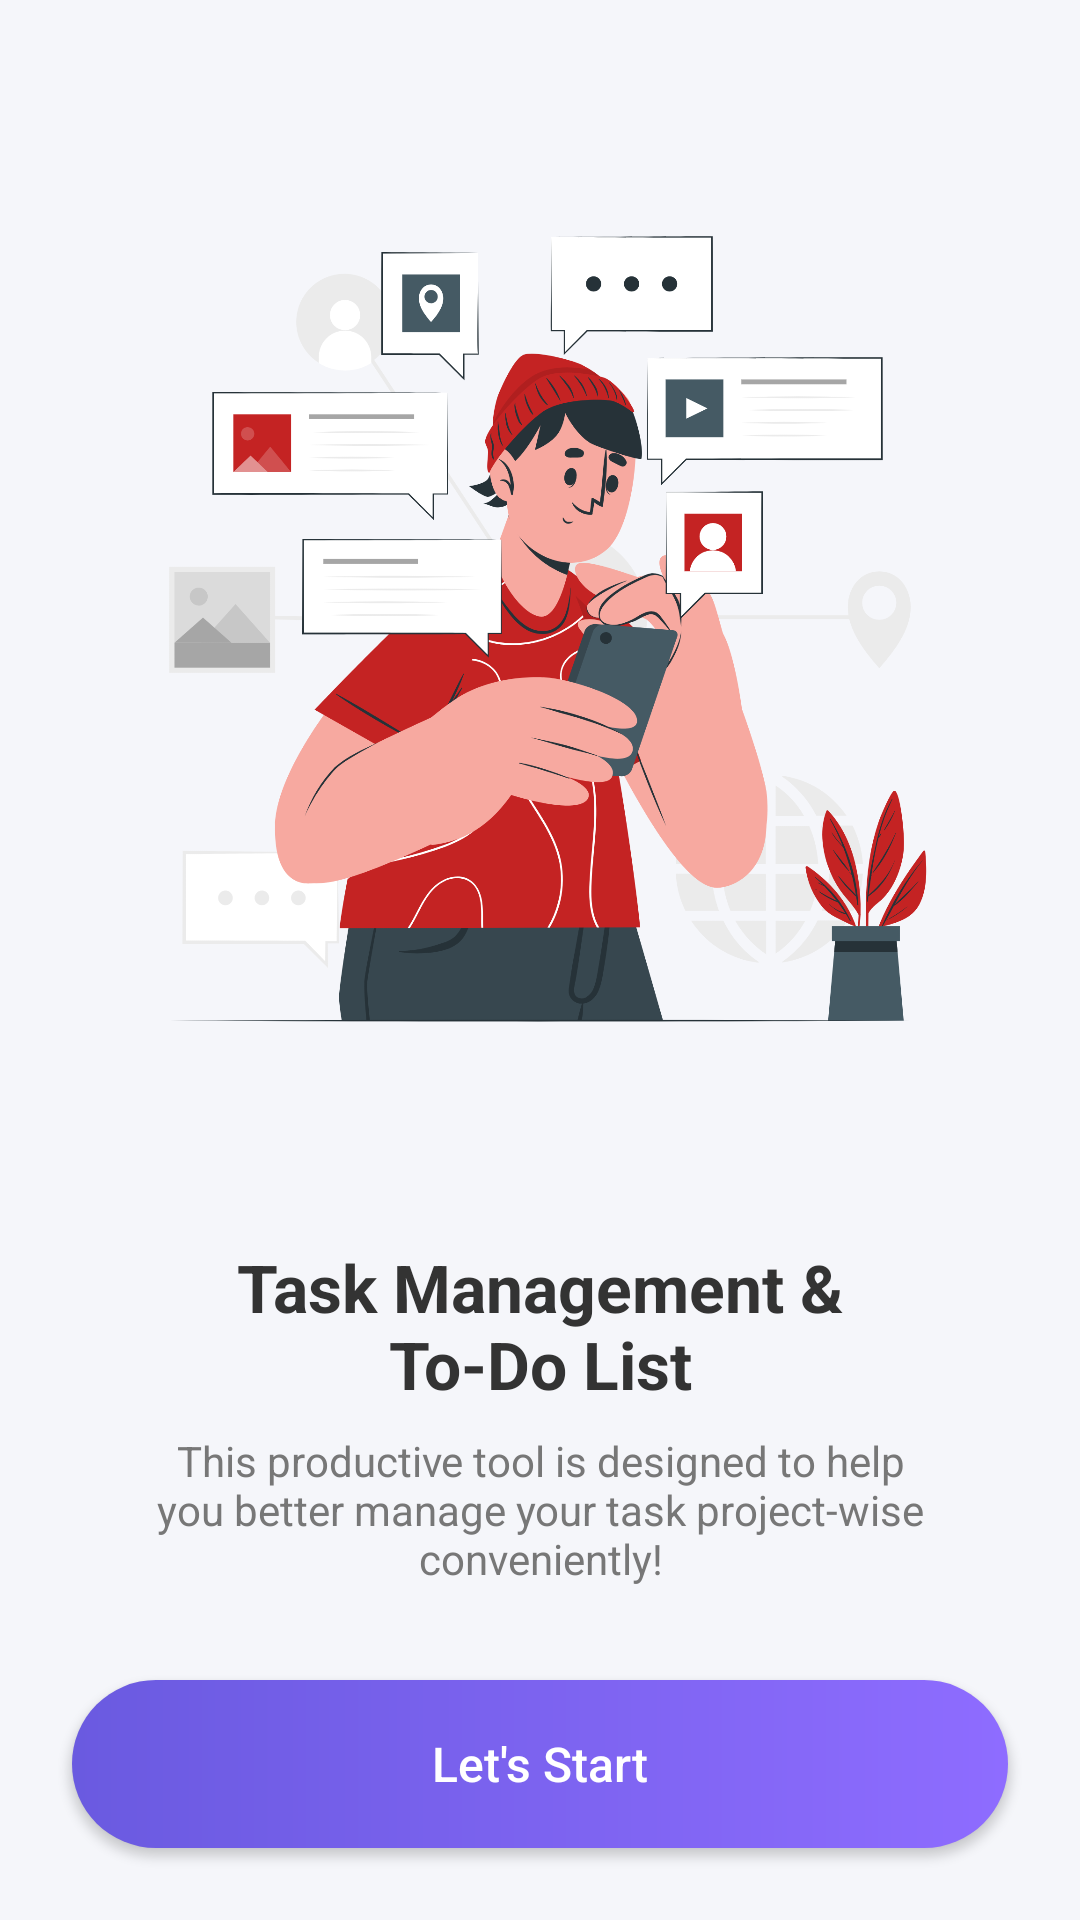

Here is an Android app screen rendered from its layout file. Give the layout XML and the strings, colors and styles it references.
<!-- AndroidManifest.xml: application theme Theme.PreviewLab -->
<!-- res/layout/activity_main.xml -->
<?xml version="1.0" encoding="utf-8"?>
<androidx.constraintlayout.widget.ConstraintLayout
    xmlns:android="http://schemas.android.com/apk/res/android"
    xmlns:app="http://schemas.android.com/apk/res-auto"
    xmlns:tools="http://schemas.android.com/tools"
    android:layout_width="match_parent"
    android:layout_height="match_parent"
    android:background="#F5F6FA"
    tools:ignore="ExtraText">

    
    
    <ImageView
        android:id="@+id/imgIllustration"
        android:layout_width="0dp"
        android:layout_height="0dp"
        android:src="@drawable/illustration"
        android:scaleType="fitCenter"
        app:layout_constraintDimensionRatio="1.5:1.8"
        app:layout_constraintTop_toTopOf="parent"
        app:layout_constraintBottom_toTopOf="@id/tvTitle"
        app:layout_constraintStart_toStartOf="parent"
        app:layout_constraintEnd_toEndOf="parent"
        android:layout_margin="24dp"/>
    
    <TextView
        android:id="@+id/tvTitle"
        android:layout_width="0dp"
        android:layout_height="wrap_content"
        android:text="@string/task_management_nto_do_list"
        android:textSize="22sp"
        android:textStyle="bold"
        android:textColor="#333333"
        android:gravity="center"
        app:layout_constraintTop_toBottomOf="@id/imgIllustration"
        app:layout_constraintStart_toStartOf="parent"
        app:layout_constraintEnd_toEndOf="parent"
        android:layout_marginTop="16dp"/>

    
    <TextView
        android:id="@+id/tvDescription"
        android:layout_width="0dp"
        android:layout_height="wrap_content"
        android:text="This productive tool is designed to help you better manage your task project-wise conveniently!"
        android:textSize="14sp"
        android:textColor="#777777"
        android:gravity="center"
        android:paddingStart="32dp"
        android:paddingEnd="32dp"
        app:layout_constraintTop_toBottomOf="@id/tvTitle"
        app:layout_constraintStart_toStartOf="parent"
        app:layout_constraintEnd_toEndOf="parent"
        android:layout_marginTop="8dp"/>

    
    <Button
        android:id="@+id/btnStart"
        android:layout_width="0dp"
        android:layout_height="56dp"
        android:text="Let's Start"
        android:textAllCaps="false"
        android:textSize="16sp"
        android:textColor="#FFFFFF"
        android:background="@drawable/btn_gradient"
        app:layout_constraintBottom_toBottomOf="parent"
        app:layout_constraintStart_toStartOf="parent"
        app:layout_constraintEnd_toEndOf="parent"
        android:layout_margin="24dp"/>

</androidx.constraintlayout.widget.ConstraintLayout>
<!-- resources referenced by this layout -->
<resources>
  <!-- drawable btn_gradient (drawable) -->
  <shape xmlns:android="http://schemas.android.com/apk/res/android">
      <gradient
          android:startColor="#6A5AE0"
          android:endColor="#8E6CFF"
          android:angle="0"/>
      <corners android:radius="28dp"/>
  </shape>
  <!-- drawable illustration: png bitmap (drawable, 380565 bytes) -->
  <string name="task_management_nto_do_list">Task Management &amp;\nTo-Do List</string>
  <style name="Theme.PreviewLab" parent="Theme.MaterialComponents.DayNight.NoActionBar">        
          <item name="colorPrimary">@color/purple_500</item>
          <item name="colorPrimaryVariant">@color/purple_700</item>
          <item name="colorOnPrimary">@color/white</item>
          
          <item name="colorSecondary">@color/teal_200</item>
          <item name="colorSecondaryVariant">@color/teal_700</item>
          <item name="colorOnSecondary">@color/black</item>
          
          <item name="android:statusBarColor">?attr/colorPrimaryVariant</item>
          </style>
  <color name="purple_500">#FF6200EE</color>
  <color name="purple_700">#FF3700B3</color>
  <color name="white">#FFFFFFFF</color>
  <color name="teal_200">#FF03DAC5</color>
  <color name="teal_700">#FF018786</color>
  <color name="black">#FF000000</color>
</resources>
